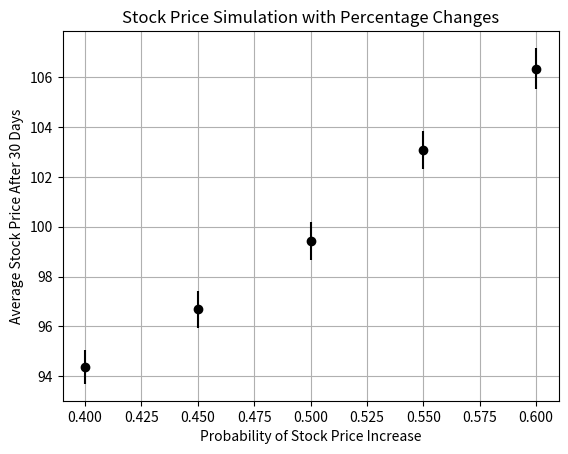

Here is the Python script that generated this plot: (Note: this script raises an exception after producing the figure.)
"""
This is code for portfolio IV. Here we simulate median stock returns with error bars for different probabilities. 
"""


import numpy as np
import matplotlib.pyplot as plt

def stock_simulation(start_price, days, p, percentage_change):
    price = start_price
    for _ in range(days):
        if np.random.uniform(0, 1) < p:
            price *= (1 + percentage_change)  # Stock price goes up by a percentage
        else:
            price *= (1 - percentage_change)  # Stock price goes down by a percentage
    return price

def average_stock_price(start_price, days, p_values, simulations, percentage_change):
    averages = []
    errors = []
    for p in p_values:
        results = [stock_simulation(start_price, days, p, percentage_change) for _ in range(simulations)]
        avg_price = np.mean(results)
        sample_variance = np.var(results, ddof=1)
        standard_error = np.sqrt(sample_variance / simulations)
        z_score = 1.96  # for a 95% confidence interval
        error = z_score * standard_error
        averages.append(avg_price)
        errors.append(error)
    return averages, errors

# Parameters
start_price = 100
days = 30
simulations = 200
p_values = [0.4, 0.45, 0.5, 0.55, 0.6]  # Probability of stock price increase
percentage_change = 0.01  # 1% change in price

# Calculate average stock prices and errors
averages, errors = average_stock_price(start_price, days, p_values, simulations, percentage_change)

# Plot the graph
plt.errorbar(p_values, averages, yerr=errors, fmt='ko')
plt.xlabel('Probability of Stock Price Increase')
plt.ylabel('Average Stock Price After 30 Days')
plt.title('Stock Price Simulation with Percentage Changes')
plt.grid(True)
plt.savefig(f'portfolio_IV/figure_1.png')
plt.show()